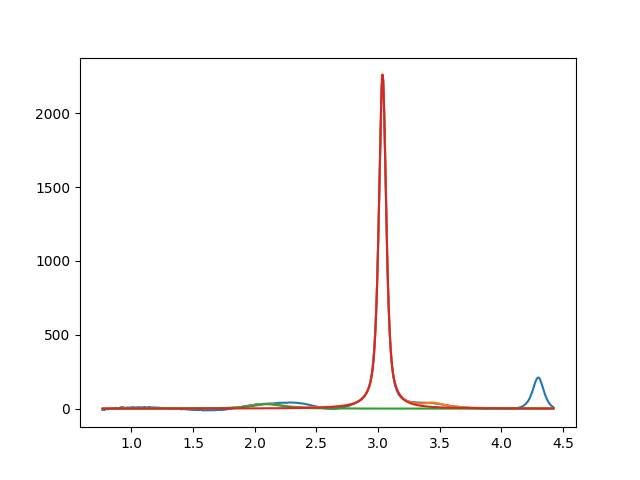

The file beside this chart, header and first rows:
2.099999999999999645e+00, 2.999999999999999645e+01, 2.999999999999999334e-01, 2.810424752342427501e-01
3.036313894980882999e+00, 2.262294356351669194e+03, 7.018507906141349673e-02, 3.128590180974624158e-01
3.450000000000000622e+00, 2.999999999874954071e+01, 1.999999999999922118e-01, 1.479202611489382384e-16
